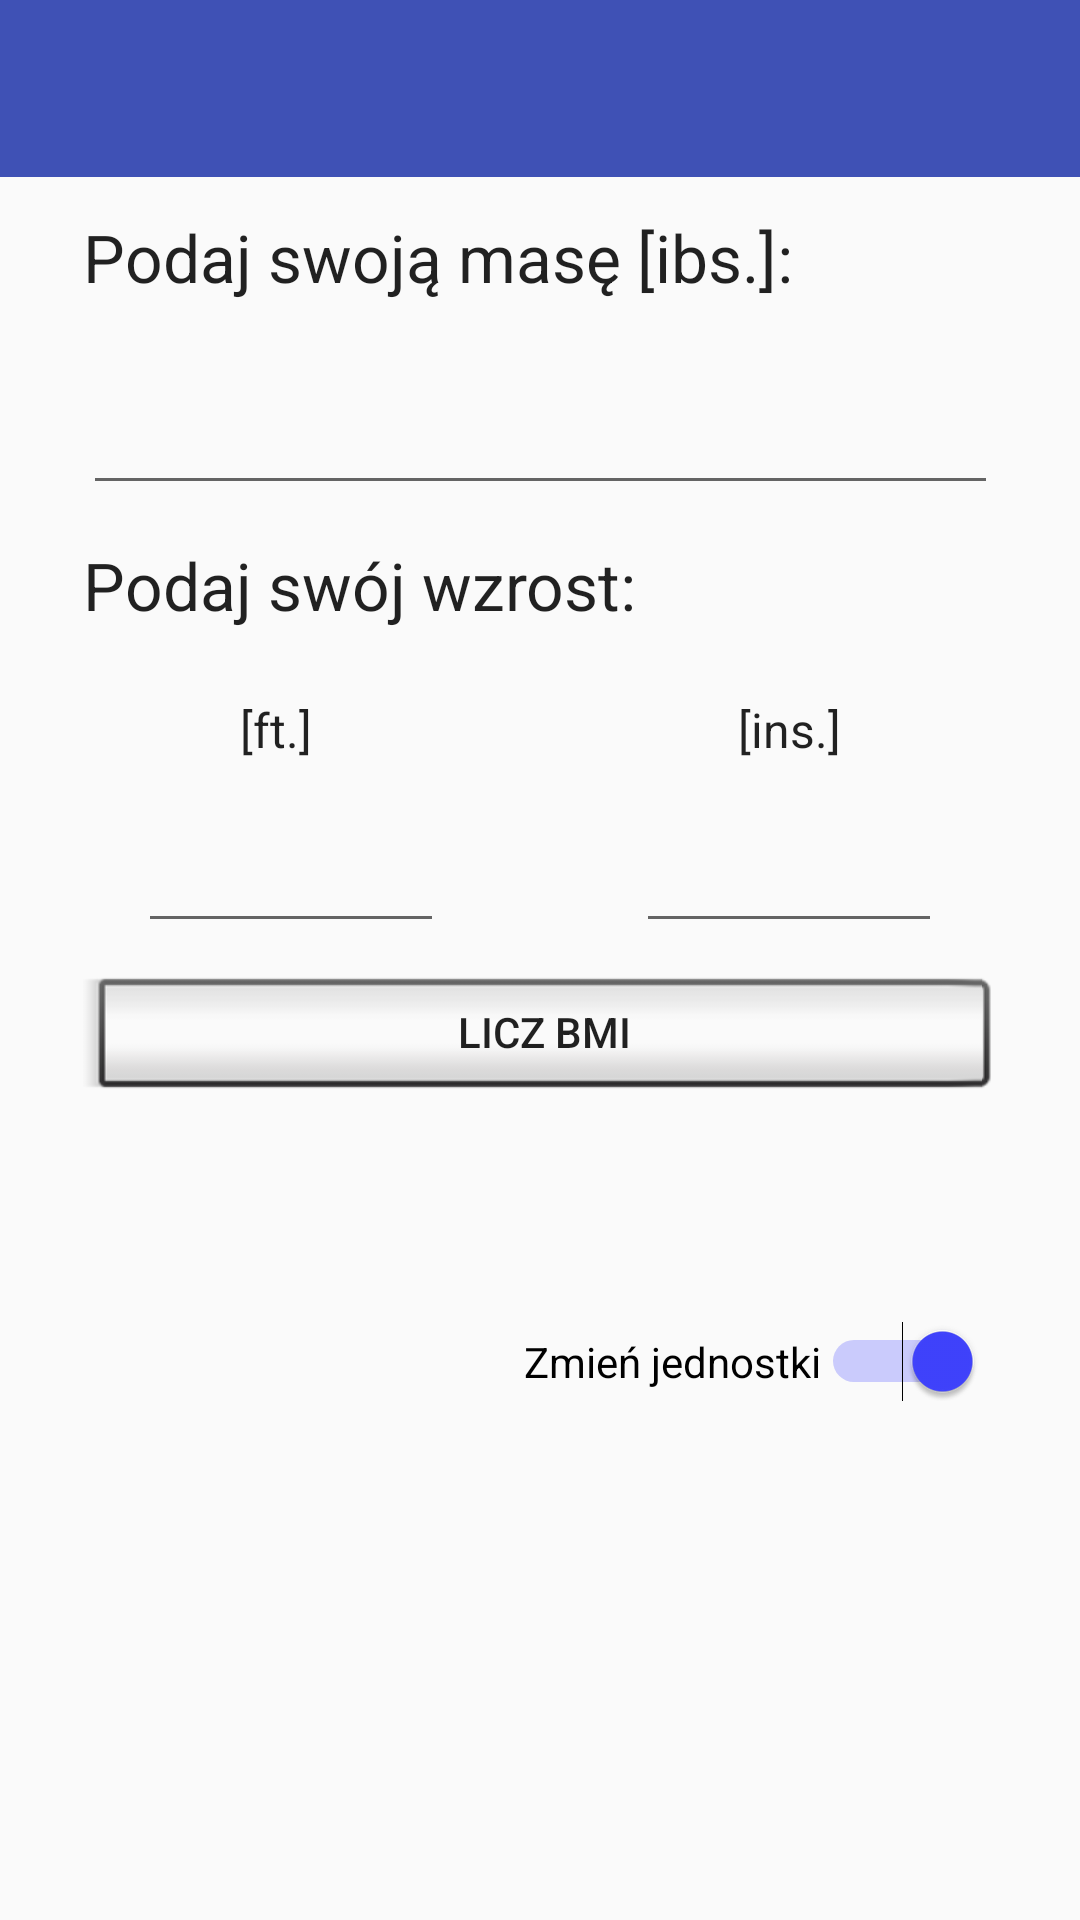

Reconstruct the res/layout file that produces this screen, plus the resources it refers to.
<!-- AndroidManifest.xml: application theme AppTheme -->
<!-- res/layout/activity_other_main.xml -->
<?xml version="1.0" encoding="utf-8"?>
<android.support.design.widget.CoordinatorLayout xmlns:android="http://schemas.android.com/apk/res/android"
    xmlns:app="http://schemas.android.com/apk/res-auto"
    xmlns:tools="http://schemas.android.com/tools"
    android:layout_width="match_parent"
    android:layout_height="match_parent"
    android:fitsSystemWindows="true"
    tools:context="com.example.student238033.kalkulatorbmi.OtherMain">

    <android.support.v4.widget.NestedScrollView xmlns:android="http://schemas.android.com/apk/res/android"
        xmlns:app="http://schemas.android.com/apk/res-auto"
        xmlns:tools="http://schemas.android.com/tools"
        android:layout_width="match_parent"
        android:layout_height="match_parent"
        app:layout_behavior="@string/appbar_scrolling_view_behavior"
        tools:context="com.example.student238033.kalkulatorbmi.OtherMain"
        tools:showIn="@layout/activity_other_main">


        <android.support.constraint.ConstraintLayout xmlns:android="http://schemas.android.com/apk/res/android"
            xmlns:app="http://schemas.android.com/apk/res-auto"
            xmlns:tools="http://schemas.android.com/tools"
            android:layout_width="match_parent"
            android:layout_height="match_parent"
            tools:context="com.example.student238033.kalkulatorbmi.MainActivity">

            <TextView
                android:id="@+id/daj_mase_info"
                android:layout_width="305dp"
                android:layout_height="44dp"
                android:layout_marginEnd="8dp"
                android:layout_marginStart="8dp"
                android:layout_marginTop="12dp"
                android:text="@string/masa_ibs"
                android:textAppearance="@android:style/TextAppearance.Holo.Large"
                app:layout_constraintEnd_toEndOf="parent"
                app:layout_constraintHorizontal_bias="0.507"
                app:layout_constraintStart_toStartOf="parent"
                app:layout_constraintTop_toBottomOf="@+id/toolbar" />

            <Switch
                android:id="@+id/switch1"
                android:layout_width="wrap_content"
                android:layout_height="wrap_content"
                android:layout_marginBottom="8dp"
                android:layout_marginEnd="8dp"
                android:layout_marginRight="8dp"
                android:layout_marginStart="150dp"
                android:layout_marginLeft="150dp"
                android:layout_marginTop="70dp"
                android:checked="true"
                android:text="@string/jednostki"
                app:layout_constraintBottom_toBottomOf="parent"
                app:layout_constraintEnd_toEndOf="parent"
                app:layout_constraintStart_toStartOf="parent"
                app:layout_constraintTop_toBottomOf="@+id/przycisk_licz" />

            <EditText
                android:id="@+id/wpisz_mase"
                android:layout_width="305dp"
                android:layout_height="wrap_content"
                android:layout_marginEnd="8dp"
                android:layout_marginStart="8dp"
                android:layout_marginTop="12dp"
                android:ems="10"
                android:inputType="numberDecimal"
                app:layout_constraintEnd_toEndOf="parent"
                app:layout_constraintHorizontal_bias="0.507"
                app:layout_constraintStart_toStartOf="parent"
                app:layout_constraintTop_toBottomOf="@+id/daj_mase_info" />

            <TextView
                android:id="@+id/daj_wzrost_info"
                android:layout_width="305dp"
                android:layout_height="44dp"
                android:layout_marginEnd="8dp"
                android:layout_marginStart="8dp"
                android:layout_marginTop="12dp"
                android:text="@string/wzrost"
                android:textAppearance="@android:style/TextAppearance.Holo.Large"
                app:layout_constraintEnd_toEndOf="parent"
                app:layout_constraintHorizontal_bias="0.507"
                app:layout_constraintStart_toStartOf="parent"
                app:layout_constraintTop_toBottomOf="@+id/wpisz_mase" />

            <Button
                android:id="@+id/przycisk_licz"
                style="@android:style/Widget.DeviceDefault.Light.Button.Inset"
                android:layout_width="305dp"
                android:layout_height="wrap_content"
                android:layout_marginEnd="8dp"
                android:layout_marginStart="8dp"
                android:layout_marginTop="8dp"
                android:text="@string/licz_bmi"
                app:layout_constraintEnd_toEndOf="parent"
                app:layout_constraintStart_toStartOf="parent"
                app:layout_constraintTop_toBottomOf="@+id/wpisz_cale" />

            <android.support.v7.widget.Toolbar
                android:id="@+id/toolbar"
                android:layout_width="match_parent"
                android:layout_height="59dp"
                app:contentInsetEnd="0dp"
                app:contentInsetStart="0dp"
                android:background="?attr/colorPrimary"
                android:minHeight="?attr/actionBarSize"
                app:layout_constraintEnd_toEndOf="parent"
                app:layout_constraintHorizontal_bias="1.0"
                app:layout_constraintStart_toStartOf="parent"
                app:layout_constraintTop_toTopOf="parent"
                app:popupTheme="@style/ThemeOverlay.AppCompat.Light"
                app:theme="@style/ThemeOverlay.AppCompat.Dark" />

            <TextView
                android:id="@+id/stopy"
                android:layout_width="32dp"
                android:layout_height="29dp"
                android:layout_marginStart="80dp"
                android:layout_marginLeft="80dp"
                android:layout_marginTop="8dp"
                android:text="@string/ft"
                android:textAppearance="@android:style/TextAppearance.Holo"
                app:layout_constraintStart_toStartOf="parent"
                app:layout_constraintTop_toBottomOf="@+id/daj_wzrost_info" />

            <TextView
                android:id="@+id/cale"
                android:layout_width="45dp"
                android:layout_height="29dp"
                android:layout_marginEnd="69dp"
                android:layout_marginRight="69dp"
                android:layout_marginTop="8dp"
                android:text="@string/ins"
                android:textAppearance="@android:style/TextAppearance.Holo"
                app:layout_constraintEnd_toEndOf="parent"
                app:layout_constraintTop_toBottomOf="@+id/daj_wzrost_info" />

            <EditText
                android:id="@+id/wpisz_cale"
                android:layout_width="102dp"
                android:layout_height="45dp"
                android:layout_marginEnd="46dp"
                android:layout_marginRight="46dp"
                android:layout_marginTop="8dp"
                android:ems="10"
                android:inputType="numberSigned"
                app:layout_constraintEnd_toEndOf="parent"
                app:layout_constraintTop_toBottomOf="@+id/cale" />

            <EditText
                android:id="@+id/wpisz_stopy"
                android:layout_width="102dp"
                android:layout_height="45dp"
                android:layout_marginStart="46dp"
                android:layout_marginTop="8dp"
                android:ems="10"
                android:inputType="numberSigned"
                app:layout_constraintStart_toStartOf="parent"
                app:layout_constraintTop_toBottomOf="@+id/stopy" />

        </android.support.constraint.ConstraintLayout>

    </android.support.v4.widget.NestedScrollView>

</android.support.design.widget.CoordinatorLayout>
<!-- resources referenced by this layout -->
<resources>
  <string name="ft">[ft.]</string>
  <string name="ins">[ins.]</string>
  <string name="jednostki">Zmień jednostki</string>
  <string name="licz_bmi">LICZ BMI</string>
  <string name="masa_ibs">Podaj swoją masę [ibs.]:</string>
  <string name="wzrost">Podaj swój wzrost:</string>
  <style name="AppTheme" parent="Theme.AppCompat.Light.DarkActionBar">
          
          <item name="colorPrimary">@color/colorPrimary</item>
          <item name="colorPrimaryDark">@color/colorPrimaryDark</item>
          <item name="colorAccent">@color/colorAccent</item>
      </style>
  <color name="colorPrimary">#3F51B5</color>
  <color name="colorPrimaryDark">#303F9F</color>
  <color name="colorAccent">#4043ff</color>
</resources>
